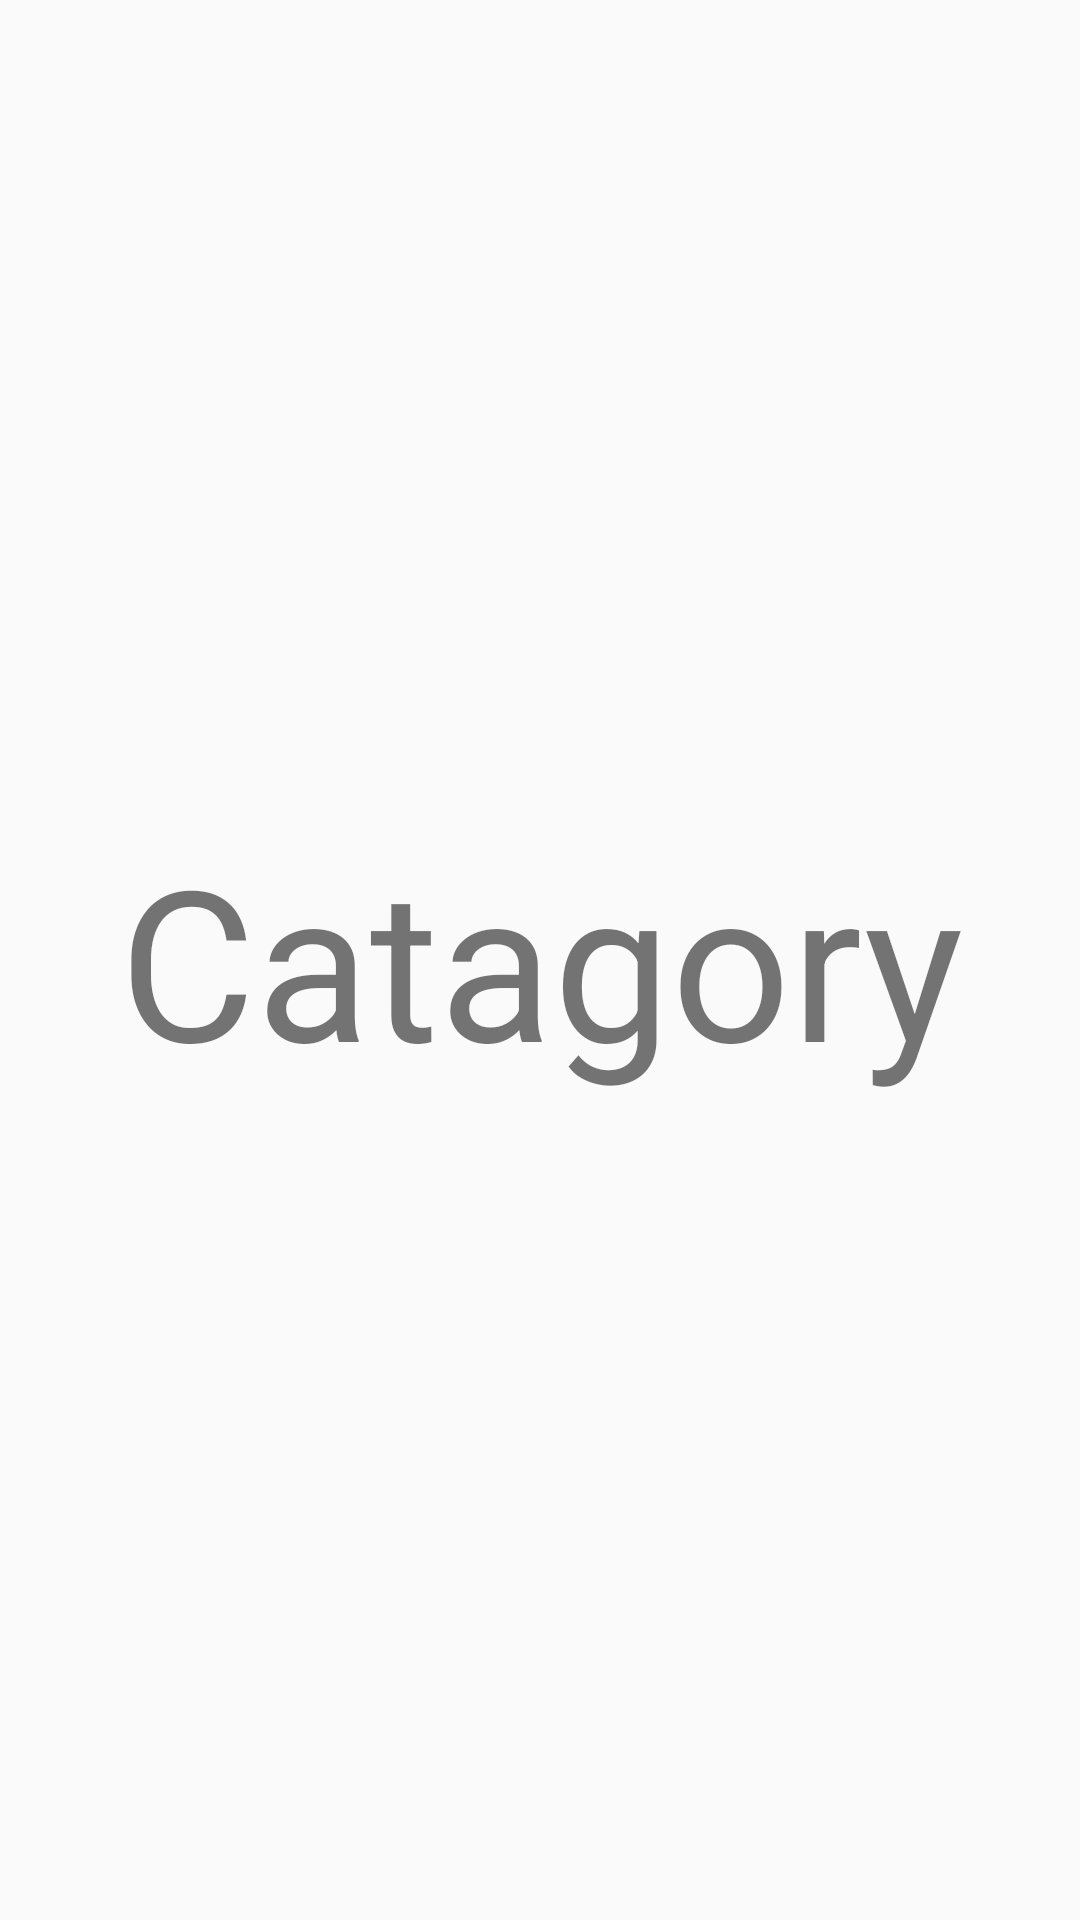

The Android layout XML behind this screen, and the referenced resources:
<!-- AndroidManifest.xml: application theme Theme.AppCompat.Light.NoActionBar -->
<!-- res/layout/fgmt_catagory.xml -->
<?xml version="1.0" encoding="utf-8"?>
<LinearLayout xmlns:android="http://schemas.android.com/apk/res/android"
    android:orientation="vertical"
    android:layout_width="match_parent"
    android:layout_height="match_parent"
    android:gravity="center">
    <TextView
        android:layout_gravity="center"
        android:gravity="center"
        android:layout_width="wrap_content"
        android:layout_height="wrap_content"
        android:text="Catagory"
        android:textSize="70dp"
        />
</LinearLayout>
<!-- resources referenced by this layout -->
<resources>

</resources>
